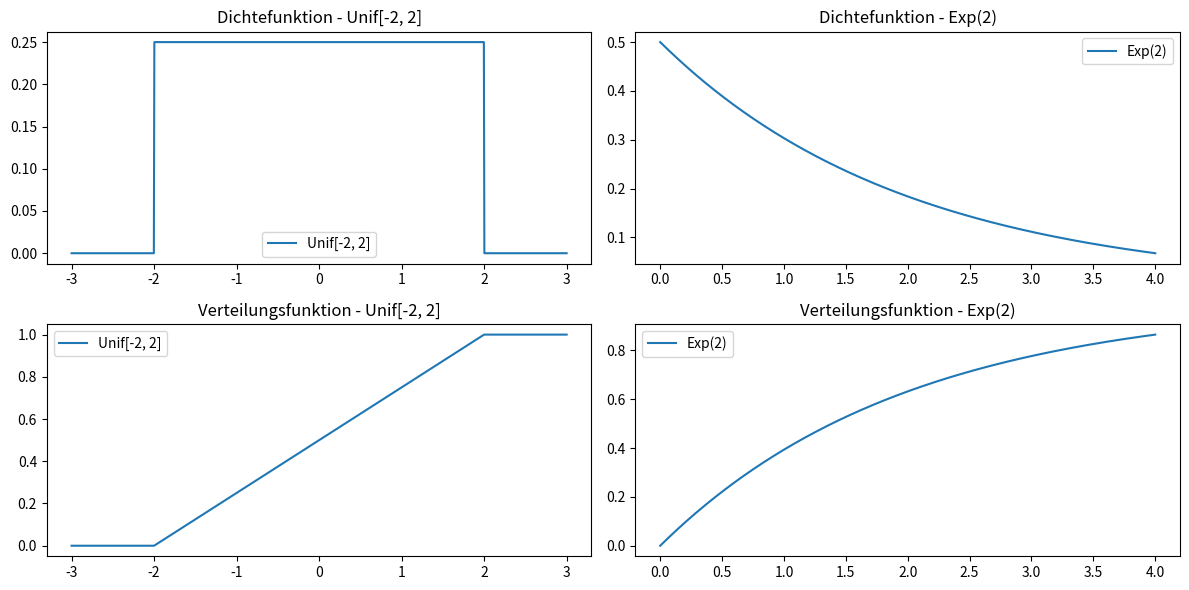

This figure's Python source:
import numpy as np
import matplotlib.pyplot as plt
from scipy.stats import uniform, expon


N = 1000
X_uniform = uniform(loc=-2, scale=4)  # Unif[-2, 2]
X_exponential = expon(loc=0, scale=2)  # Exp(2)

interval1 = np.linspace(-3, 3, N)
interval2 = np.linspace(0, 4, N)

# dichtefunktionen
pdf_uniform = X_uniform.pdf(interval1)
pdf_exponential = X_exponential.pdf(interval2)

# verteilungsfunktionen
cdf_uniform = X_uniform.cdf(interval1)
cdf_exponential = X_exponential.cdf(interval2)

plt.figure(figsize=(12, 6))

# plot dichtefunktionen
plt.subplot(2, 2, 1)
plt.plot(interval1, pdf_uniform, label='Unif[-2, 2]')
plt.title('Dichtefunktion - Unif[-2, 2]')
plt.legend()

plt.subplot(2, 2, 2)
plt.plot(interval2, pdf_exponential, label='Exp(2)')
plt.title('Dichtefunktion - Exp(2)')
plt.legend()

# plot verteilungsfunktionen
plt.subplot(2, 2, 3)
plt.plot(interval1, cdf_uniform, label='Unif[-2, 2]')
plt.title('Verteilungsfunktion - Unif[-2, 2]')
plt.legend()

plt.subplot(2, 2, 4)
plt.plot(interval2, cdf_exponential, label='Exp(2)')
plt.title('Verteilungsfunktion - Exp(2)')
plt.legend()

plt.tight_layout()
plt.show()

# b)

simulations_uniform = X_uniform.rvs(size=N)
simulations_exponential = X_exponential.rvs(size=N)

# simulierte Wahrscheinlichkeiten P(1 < X < 1.5)
estimated_probability_uniform = np.mean((1 < simulations_uniform) & (simulations_uniform < 1.5))
estimated_probability_exponential = np.mean((1 < simulations_exponential) & (simulations_exponential < 1.5))

# theoretische Wahrscheinlichkeiten P(1 < X < 1.5)
theoretical_probability_uniform = X_uniform.cdf(1.5) - X_uniform.cdf(1)
theoretical_probability_exponential = X_exponential.cdf(1.5) - X_exponential.cdf(1)

print("Geschätzte Wahrscheinlichkeiten:")
print("Unif[-2, 2]:", estimated_probability_uniform)
print("Exp(2):", estimated_probability_exponential)

print("\nTheoretische Wahrscheinlichkeiten:")
print("Unif[-2, 2]:", theoretical_probability_uniform)
print("Exp(2):", theoretical_probability_exponential)


# c)

mean_uniform = np.mean(simulations_uniform)
variance_uniform = np.var(simulations_uniform)

mean_exponential = np.mean(simulations_exponential)
variance_exponential = np.var(simulations_exponential)

# erwartungswert und varianz theoretisch berechnen
theoretical_mean_uniform = X_uniform.mean()
theoretical_variance_uniform = X_uniform.var()

theoretical_mean_exponential = X_exponential.mean()
theoretical_variance_exponential = X_exponential.var()

print("Geschätzte Werte (Simulationen):")
print("Unif[-2, 2] - Erwartungswert:", mean_uniform)
print("Unif[-2, 2] - Varianz:", variance_uniform)
print("Exp(2) - Erwartungswert:", mean_exponential)
print("Exp(2) - Varianz:", variance_exponential)

print("\nTheoretische Werte:")
print("Unif[-2, 2] - Erwartungswert:", theoretical_mean_uniform)
print("Unif[-2, 2] - Varianz:", theoretical_variance_uniform)
print("Exp(2) - Erwartungswert:", theoretical_mean_exponential)
print("Exp(2) - Varianz:", theoretical_variance_exponential)